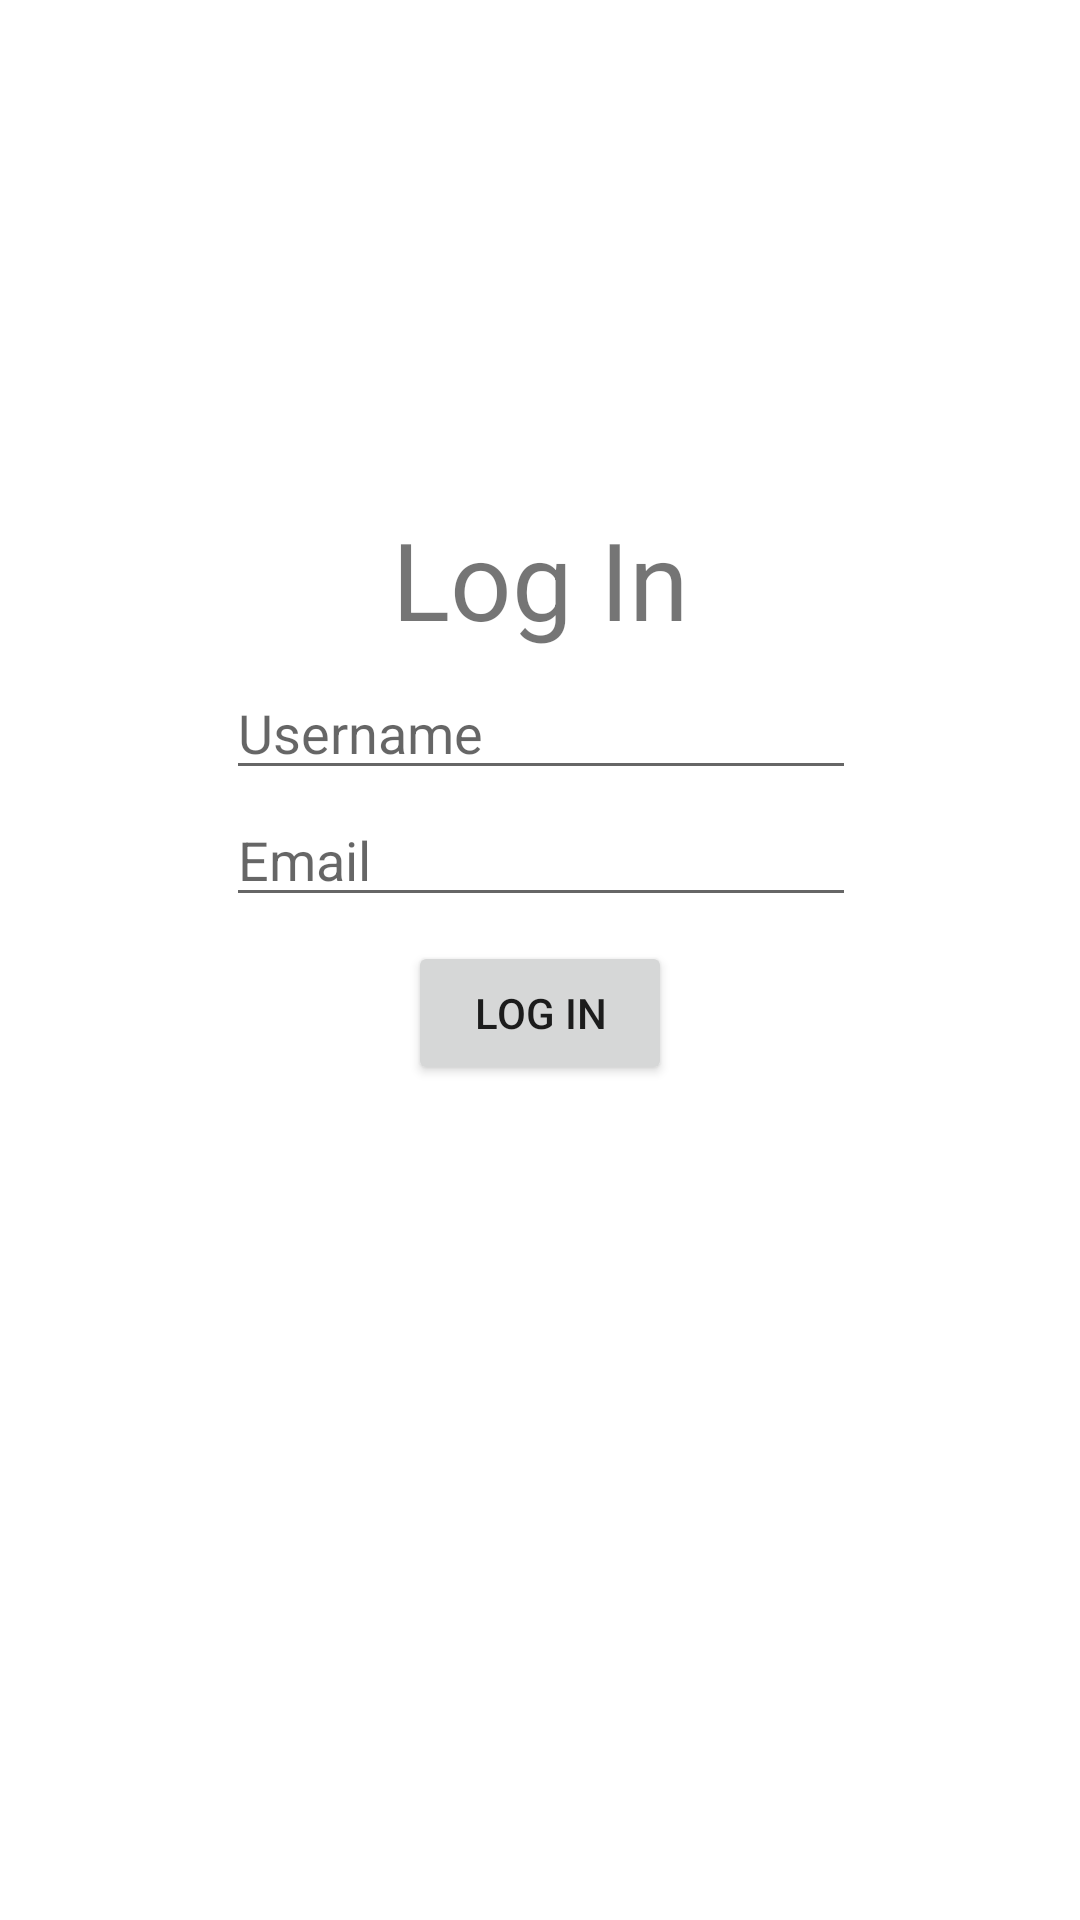

Android layout source for this screen:
<!-- AndroidManifest.xml: application theme Theme.WK01H02 -->
<!-- res/layout/activity_login.xml -->
<?xml version="1.0" encoding="utf-8"?>
<androidx.constraintlayout.widget.ConstraintLayout xmlns:android="http://schemas.android.com/apk/res/android"
    xmlns:app="http://schemas.android.com/apk/res-auto"
    xmlns:tools="http://schemas.android.com/tools"
    android:layout_width="match_parent"
    android:layout_height="match_parent"
    android:padding="8dp"
    tools:context=".MainActivity">

    <androidx.core.widget.NestedScrollView
        android:id="@+id/nestedScrollView"
        android:layout_width="288dp"
        android:layout_height="170dp"
        app:layout_constraintBottom_toBottomOf="parent"
        app:layout_constraintEnd_toEndOf="parent"
        app:layout_constraintHorizontal_bias="0.495"
        app:layout_constraintStart_toStartOf="parent"
        app:layout_constraintTop_toTopOf="parent"
        app:layout_constraintVertical_bias="0.814">

        <TextView
            android:id="@+id/text_view_result"
            android:layout_width="wrap_content"
            android:layout_height="wrap_content"
            android:textColor="#000"
            app:layout_constraintBottom_toBottomOf="parent"
            app:layout_constraintLeft_toLeftOf="parent"
            app:layout_constraintRight_toRightOf="parent"
            app:layout_constraintTop_toTopOf="parent" />

    </androidx.core.widget.NestedScrollView>

    <TextView
        android:id="@+id/loginTitle"
        android:layout_width="wrap_content"
        android:layout_height="wrap_content"
        android:text="@string/loginText"
        android:textSize="36sp"
        app:layout_constraintBottom_toTopOf="@+id/nestedScrollView"
        app:layout_constraintEnd_toEndOf="parent"
        app:layout_constraintStart_toStartOf="parent"
        app:layout_constraintTop_toTopOf="parent" />

    <EditText
        android:id="@+id/usernameField"
        android:layout_width="wrap_content"
        android:layout_height="wrap_content"
        android:ems="10"
        android:hint="@string/usernameText"
        android:inputType="textPersonName"
        app:layout_constraintBottom_toTopOf="@+id/emailField"
        app:layout_constraintEnd_toEndOf="parent"
        app:layout_constraintHorizontal_bias="0.502"
        app:layout_constraintStart_toStartOf="parent"
        app:layout_constraintTop_toBottomOf="@+id/loginTitle"
        app:layout_constraintVertical_bias="0.825" />

    <EditText
        android:id="@+id/emailField"
        android:layout_width="wrap_content"
        android:layout_height="wrap_content"
        android:layout_marginBottom="8dp"
        android:autoText="false"
        android:ems="10"
        android:hint="@string/emailText"
        android:inputType="textPersonName"
        app:layout_constraintBottom_toTopOf="@+id/loginButton"
        app:layout_constraintEnd_toEndOf="parent"
        app:layout_constraintHorizontal_bias="0.502"
        app:layout_constraintStart_toStartOf="parent" />

    <Button
        android:id="@+id/loginButton"
        android:layout_width="wrap_content"
        android:layout_height="wrap_content"
        android:layout_marginBottom="16dp"
        android:text="@string/loginText"
        app:layout_constraintBottom_toTopOf="@+id/nestedScrollView"
        app:layout_constraintEnd_toEndOf="parent"
        app:layout_constraintStart_toStartOf="parent" />

</androidx.constraintlayout.widget.ConstraintLayout>
<!-- resources referenced by this layout -->
<resources>
  <string name="emailText">Email</string>
  <string name="loginText">Log In</string>
  <string name="usernameText">Username</string>
  <style name="Theme.WK01H02" parent="Theme.MaterialComponents.DayNight.DarkActionBar">
          
          <item name="colorPrimary">@color/purple_500</item>
          <item name="colorPrimaryVariant">@color/purple_700</item>
          <item name="colorOnPrimary">@color/white</item>
          
          <item name="colorSecondary">@color/teal_200</item>
          <item name="colorSecondaryVariant">@color/teal_700</item>
          <item name="colorOnSecondary">@color/black</item>
          
          <item name="android:statusBarColor" tools:targetApi="l">?attr/colorPrimaryVariant</item>
          
      </style>
  <!-- not gathered from this repository: default colours our renderer supplied (Android Studio template values) -->
  <color name="purple_500">#FF6200EE</color>
  <color name="purple_700">#FF3700B3</color>
  <color name="teal_200">#FF03DAC5</color>
  <color name="teal_700">#FF018786</color>
  <color name="black">#FF000000</color>
  <color name="white">#FFFFFFFF</color>
</resources>
